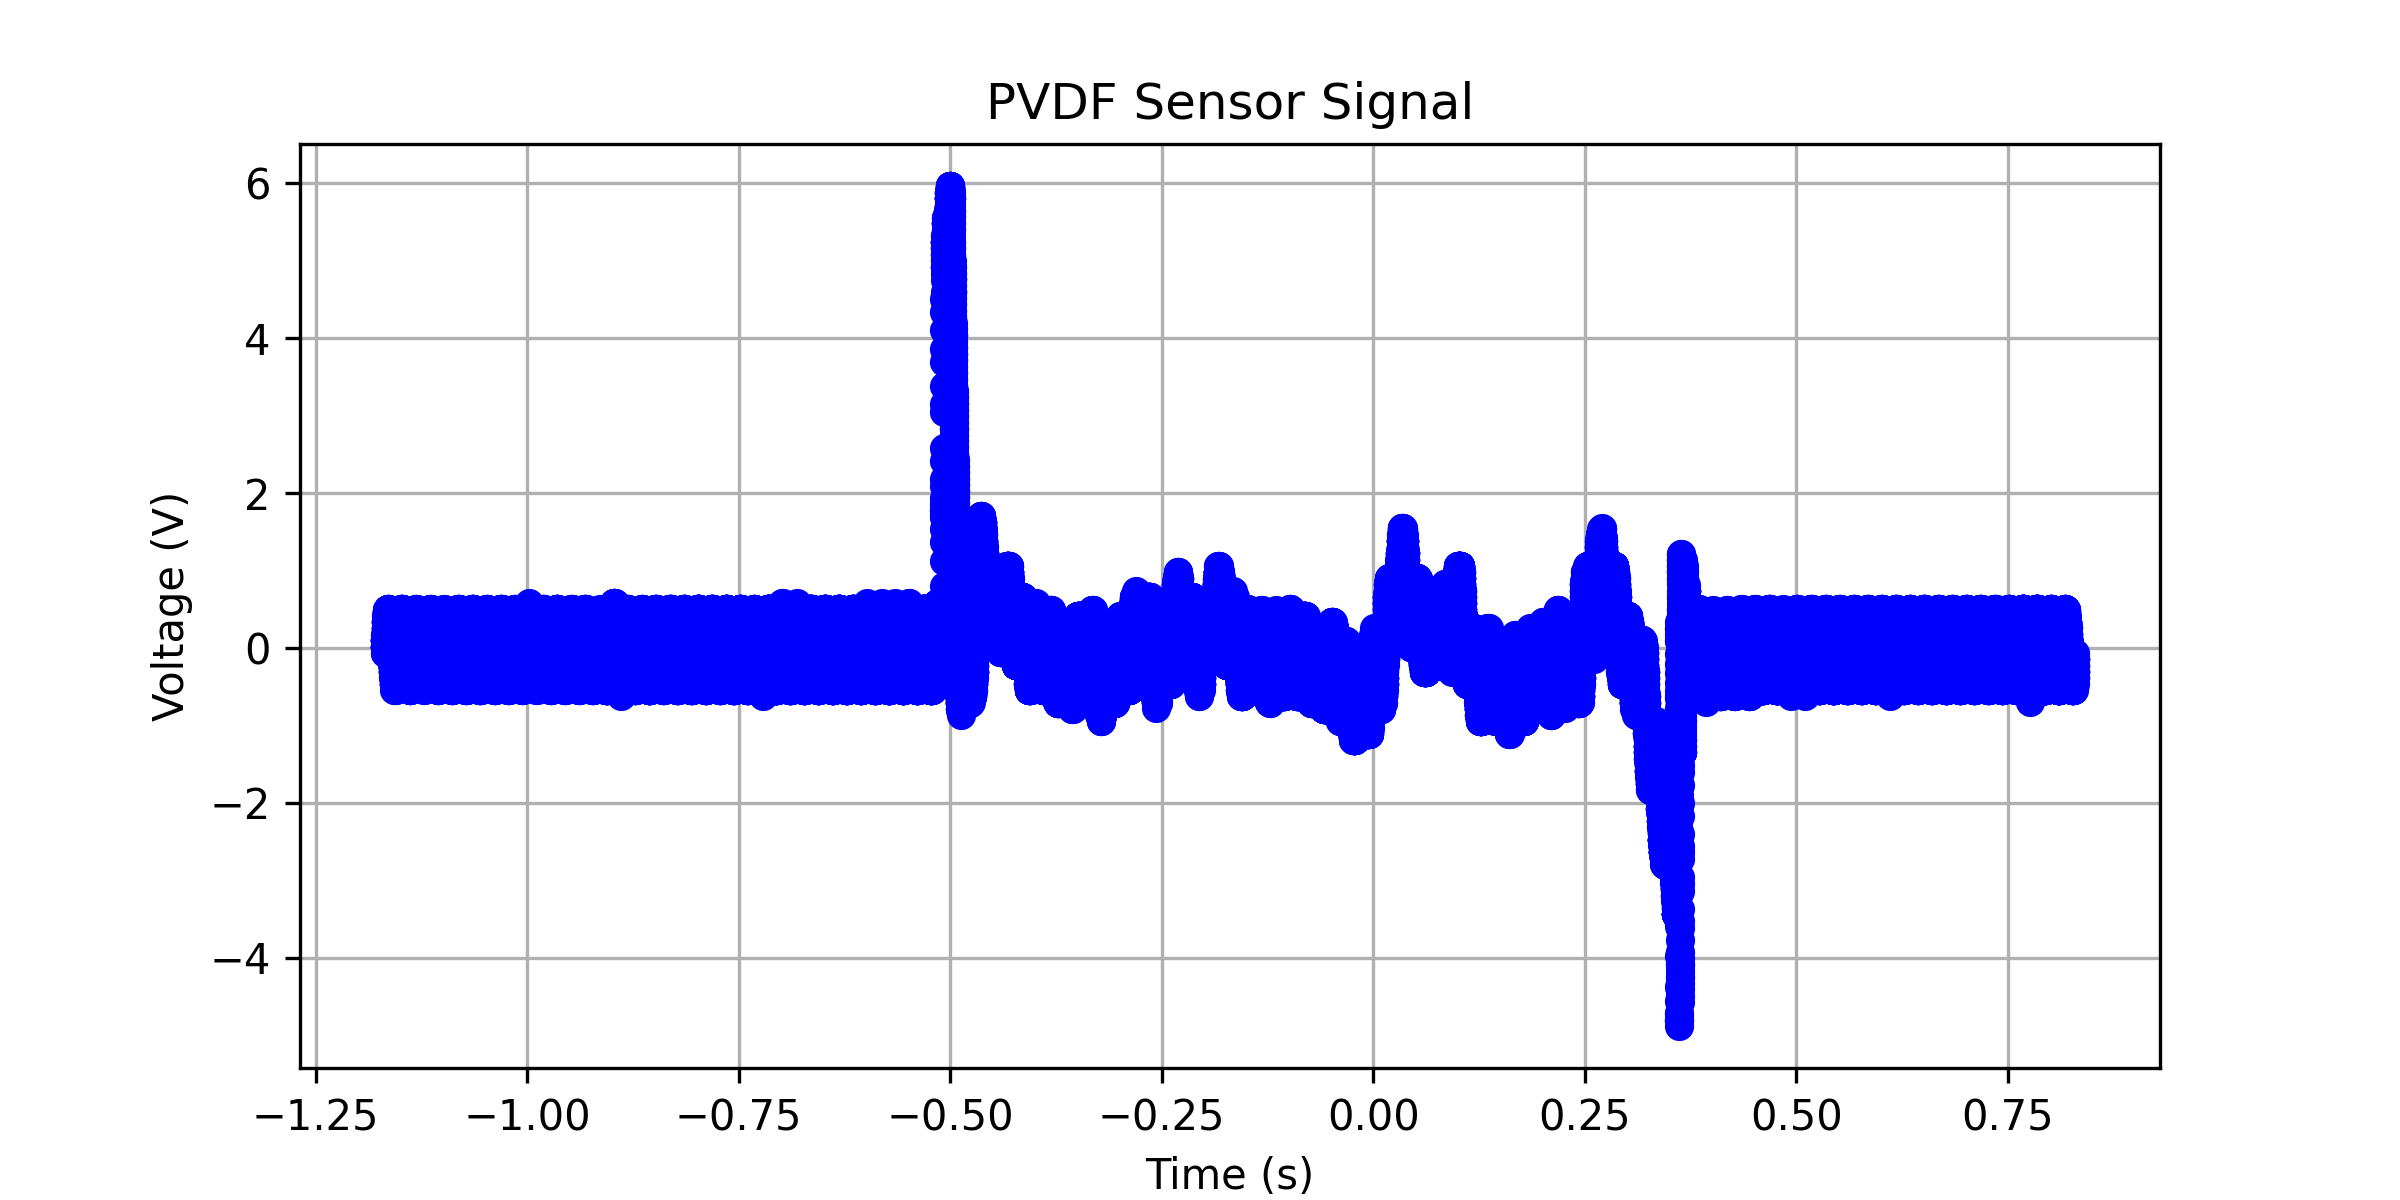

The file beside this chart, header and first rows:
x-axis, 1
second, Volt
-1.17000000E+00, 
-1.16996800E+00, 
-1.16993600E+00, 
-1.16990400E+00, 
-1.16987200E+00, 
-1.16984000E+00, 
-1.16980800E+00, 
-1.16977600E+00, 
-1.16974400E+00, 
-1.16971200E+00, 
-1.16968000E+00, 
-1.16964800E+00, 
-1.16961600E+00, 
-1.16958400E+00, 
-1.16955200E+00, 
-1.16952000E+00, 
-1.16948800E+00, 
-1.16945600E+00, 
-1.16942400E+00, 
-1.16939200E+00, 
-1.16936000E+00, 
-1.16932800E+00, 
-1.16929600E+00, 
-1.16926400E+00, 
-1.16923200E+00, 
-1.16920000E+00, 
-1.16916800E+00, 
-1.16913600E+00, 
-1.16910400E+00, 
-1.16907200E+00, 
-1.16904000E+00, 
-1.16900800E+00, 
-1.16897600E+00, 
-1.16894400E+00, 
-1.16891200E+00, 
-1.16888000E+00, 
-1.16884800E+00, 
-1.16881600E+00, 
-1.16878400E+00, 
-1.16875200E+00, -64.82413E-03
-1.16872000E+00, -64.82413E-03
-1.16868800E+00, +10.55275E-03
-1.16865600E+00, +15.57788E-03
-1.16862400E+00, +15.57788E-03
-1.16859200E+00, +15.57788E-03
-1.16856000E+00, +15.57788E-03
-1.16852800E+00, +15.57788E-03
-1.16849600E+00, +15.57788E-03
-1.16846400E+00, +15.57788E-03
-1.16843200E+00, +15.57788E-03
-1.16840000E+00, +15.57788E-03
-1.16836800E+00, +90.95476E-03
-1.16833600E+00, +20.60300E-03
-1.16830400E+00, +15.57788E-03
-1.16827200E+00, +15.57788E-03
-1.16824000E+00, +90.95476E-03
-1.16820800E+00, +95.97988E-03
-1.16817600E+00, +20.60300E-03
-1.16814400E+00, +90.95476E-03
... 62,441 more rows
